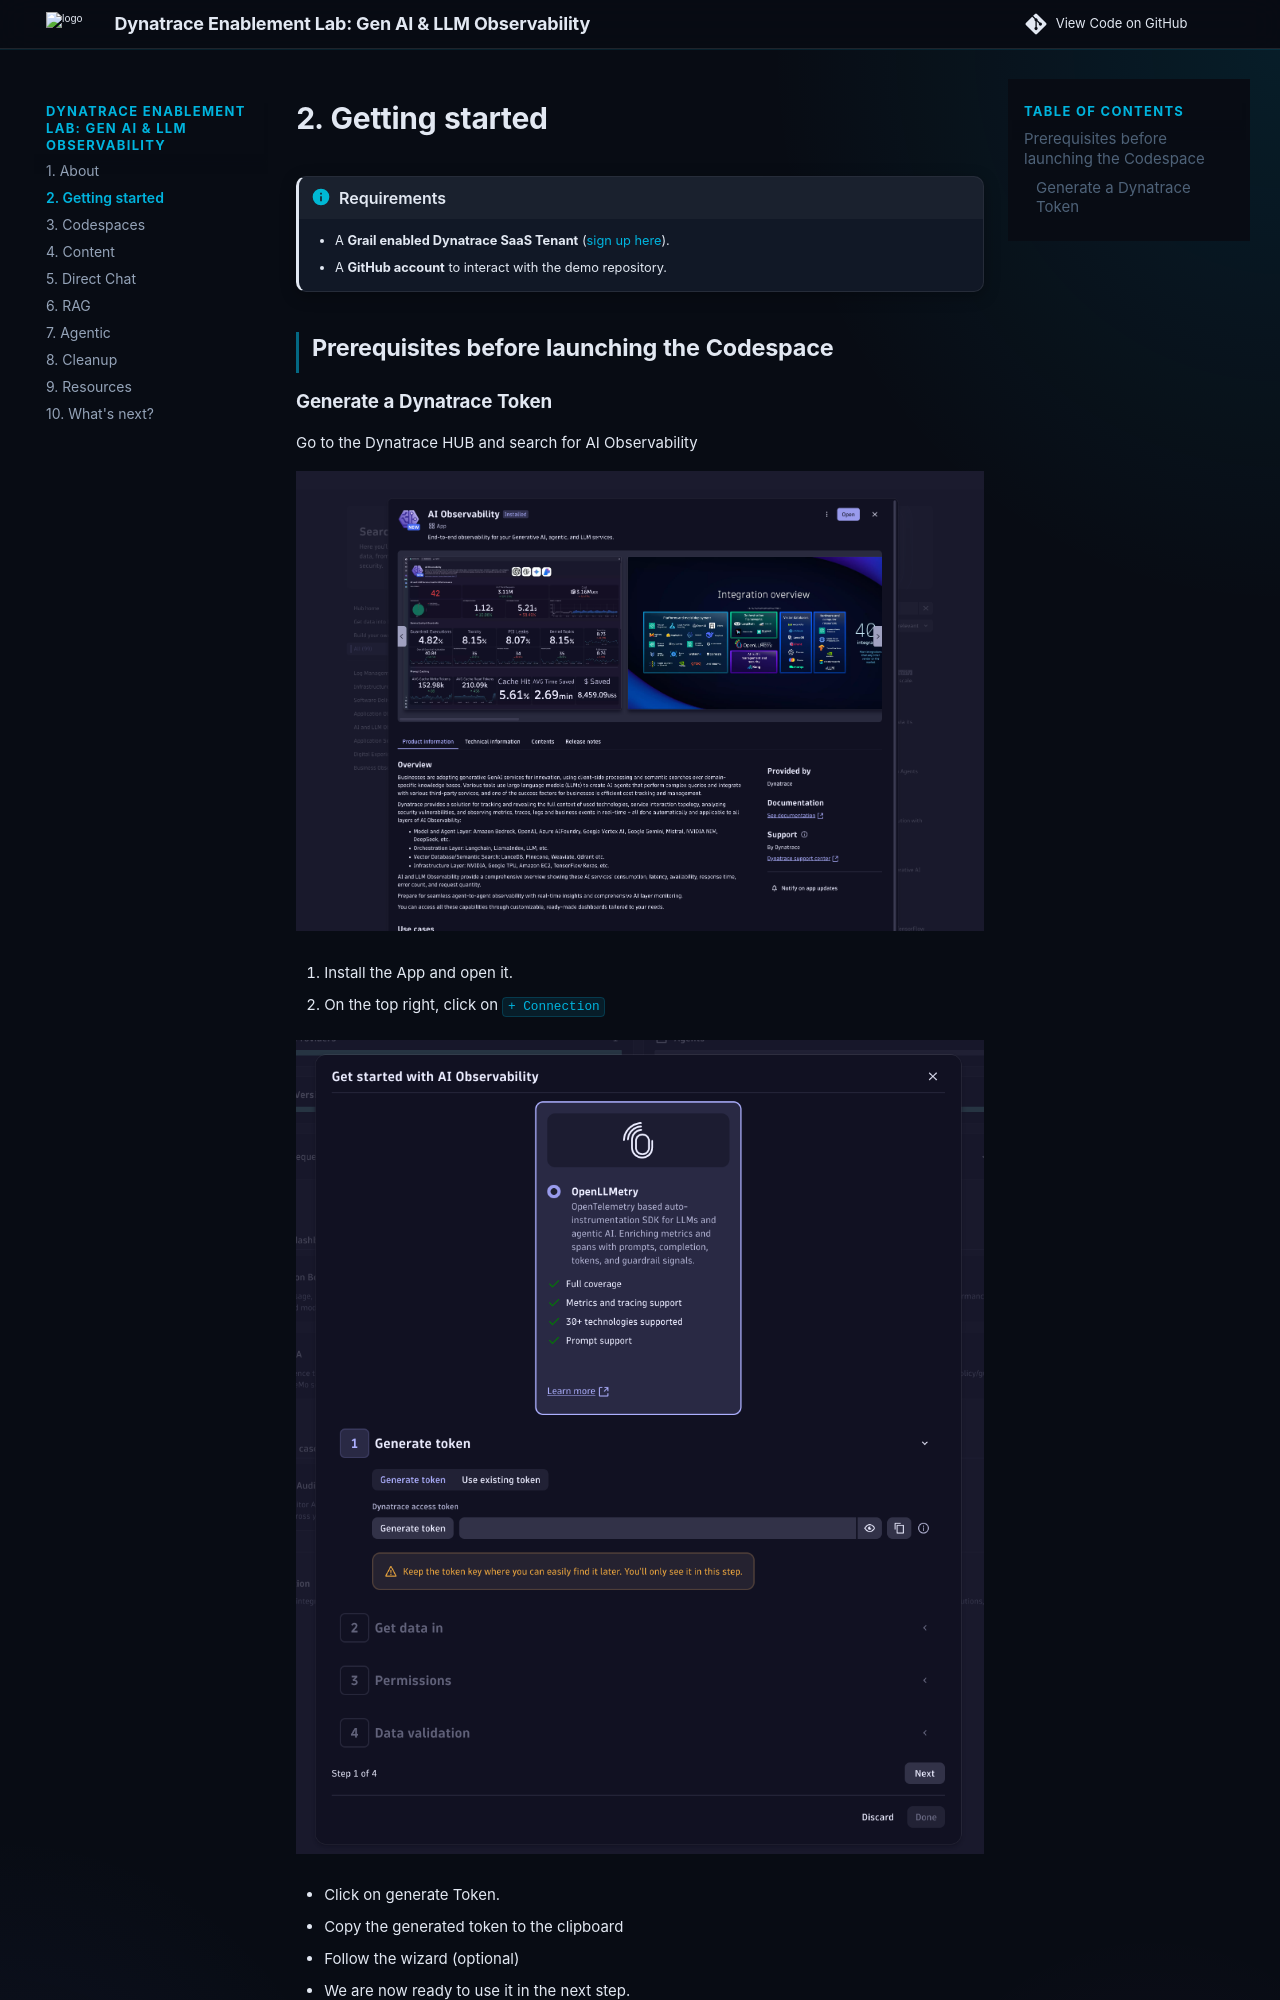

repository: dynatrace-wwse/enablement-gen-ai-llm-observability · page: 2-getting-started/index.html · generator: mkdocs

--8<-- "snippets/grail-requirements.md"

## Prerequisites before launching the Codespace

### Generate a Dynatrace Token 

Go to the Dynatrace HUB and search for AI Observability

![AI App](img/ai_app.png)

1. Install the App and open it.

- On the top right, click on `+ Connection`


![New Connection](img/new_connection.png)

- Click on generate Token. 

- Copy the generated token to the clipboard 
- Follow the wizard (optional) 
- We are now ready to use it in the next step.
   
!!! warning "You can only access your token once upon creation. You can't reveal it afterward."
